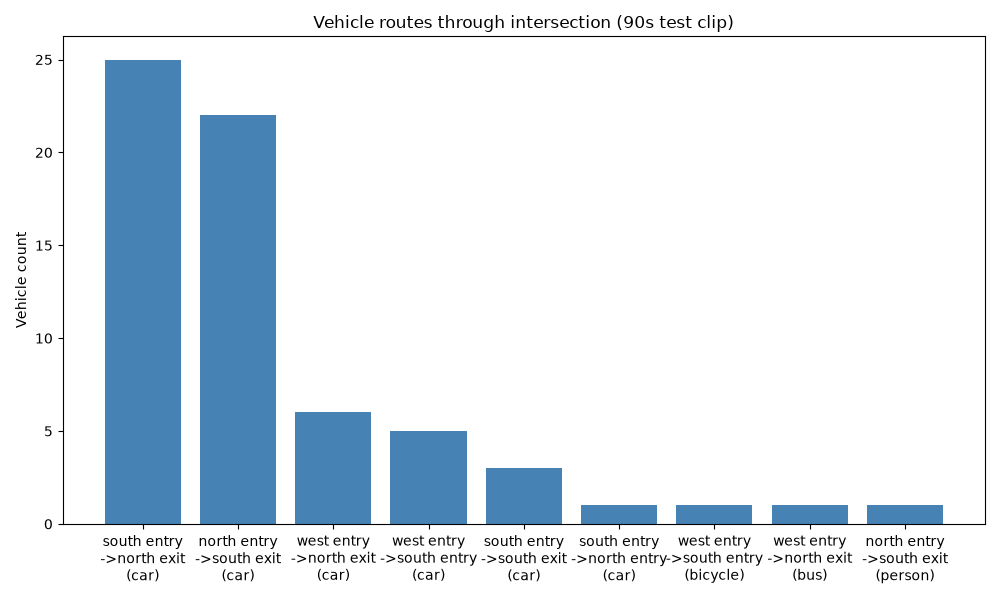

Values plotted in this chart, from the file beside it:
start_zone, end_zone, vehicle_class, count
south entry, north exit, car, 25
north entry, south exit, car, 22
west entry, north exit, car, 6
west entry, south entry, car, 5
south entry, south exit, car, 3
south entry, north entry, car, 1
west entry, south entry, bicycle, 1
west entry, north exit, bus, 1
north entry, south exit, person, 1
